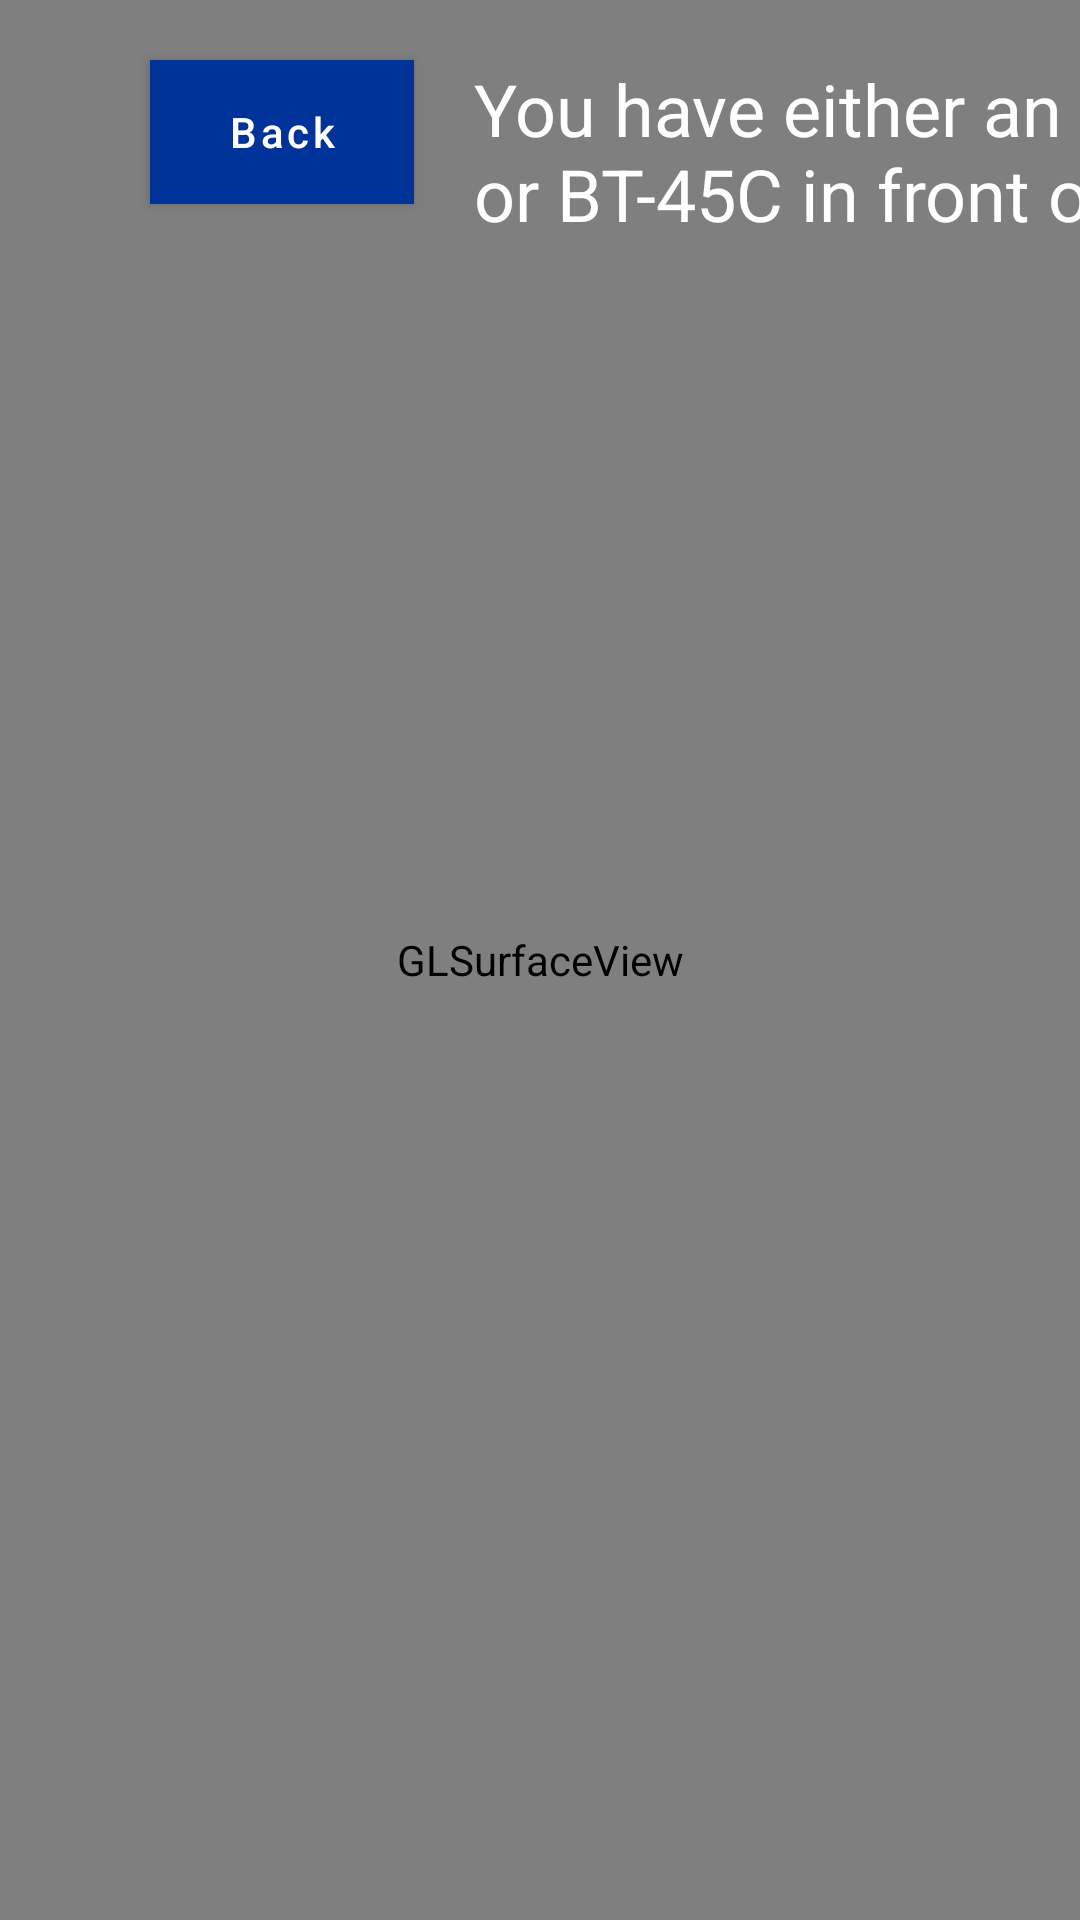

The Android layout XML behind this screen, and the referenced resources:
<!-- AndroidManifest.xml: application theme AppTheme -->
<!-- res/layout/fragment_ar_object_experience.xml -->
<?xml version="1.0" encoding="utf-8"?>
<androidx.constraintlayout.widget.ConstraintLayout xmlns:android="http://schemas.android.com/apk/res/android"
    xmlns:app="http://schemas.android.com/apk/res-auto"
    xmlns:tools="http://schemas.android.com/tools"
    style="@style/ARWorkflowBackground"
    android:layout_width="match_parent"
    android:layout_height="match_parent"
    android:background="@color/colorBackground"
    tools:context=".MainFragment">

    <android.opengl.GLSurfaceView
        android:id="@+id/gl_surface_view"
        android:layout_width="match_parent"
        android:layout_height="match_parent" />

    <com.google.android.material.button.MaterialButton
        android:id="@+id/btnBack"
        style="@style/ARWorkflowNavButton"
        android:layout_width="wrap_content"
        android:layout_height="wrap_content"
        android:layout_marginStart="50dp"
        android:layout_marginTop="20dp"
        android:background="@drawable/button_selector"
        android:backgroundTint="@drawable/button_selector"
        android:text="@string/back"
        android:textAllCaps="false"
        app:backgroundTint="@color/button_default_color"
        app:layout_constraintStart_toStartOf="parent"
        app:layout_constraintTop_toTopOf="parent" />

    <TextView
        android:id="@+id/txtARObjectTitle"
        style="@style/txtViewTitle"
        android:layout_marginStart="20dp"
        android:layout_marginTop="20dp"
        android:text="@string/ar_object_title"
        app:layout_constraintStart_toEndOf="@+id/btnBack"
        app:layout_constraintTop_toTopOf="parent" />


</androidx.constraintlayout.widget.ConstraintLayout>
<!-- resources referenced by this layout -->
<resources>
  <color name="button_default_color">#003399</color>
  <color name="colorBackground">#FF000000</color>
  <!-- drawable button_selector (drawable) -->
  <?xml version="1.0" encoding="utf-8"?>
  <selector xmlns:android="http://schemas.android.com/apk/res/android">
      
      <item android:state_pressed="true" android:drawable="@color/button_pressed_color" />
      
      <item android:state_selected="true" android:drawable="@color/button_selected_color" />
      
      <item android:drawable="@color/button_default_color" />
  </selector>
  <string name="ar_object_title">You have either an actual BT-40 or BT-45C in front of you ? Perfect</string>
  <string name="back">Back</string>
  <style name="ARWorkflowBackground">
          <item name="android:backgroundTint">@color/colorBackground</item>
      </style>
  <style name="ARWorkflowNavButton" parent="Widget.MaterialComponents.Button">
          <item name="android:layout_width">280dp</item>
          <item name="android:layout_height">wrap_content</item>
          <item name="android:textColor">@color/colorTextWhite</item>
          <item name="cornerRadius">0dp</item>
          <item name="strokeWidth">2dp</item>
          <item name="android:textAllCaps">false</item>
      </style>
  <style name="txtViewTitle">
          <item name="android:layout_width">wrap_content</item>
          <item name="android:layout_height">0dp</item>
          <item name="android:layout_marginStart">100dp</item>
          <item name="android:layout_marginTop">84dp</item>
          <item name="android:textColor">#FFFFFF</item>
          <item name="android:textSize">24sp</item>
      </style>
  <style name="AppTheme" parent="Theme.Material3.Dark" />
  <color name="button_pressed_color">#003399</color>
  <color name="button_selected_color">#003399</color>
  <color name="colorTextWhite">#FFFFFF</color>
</resources>
